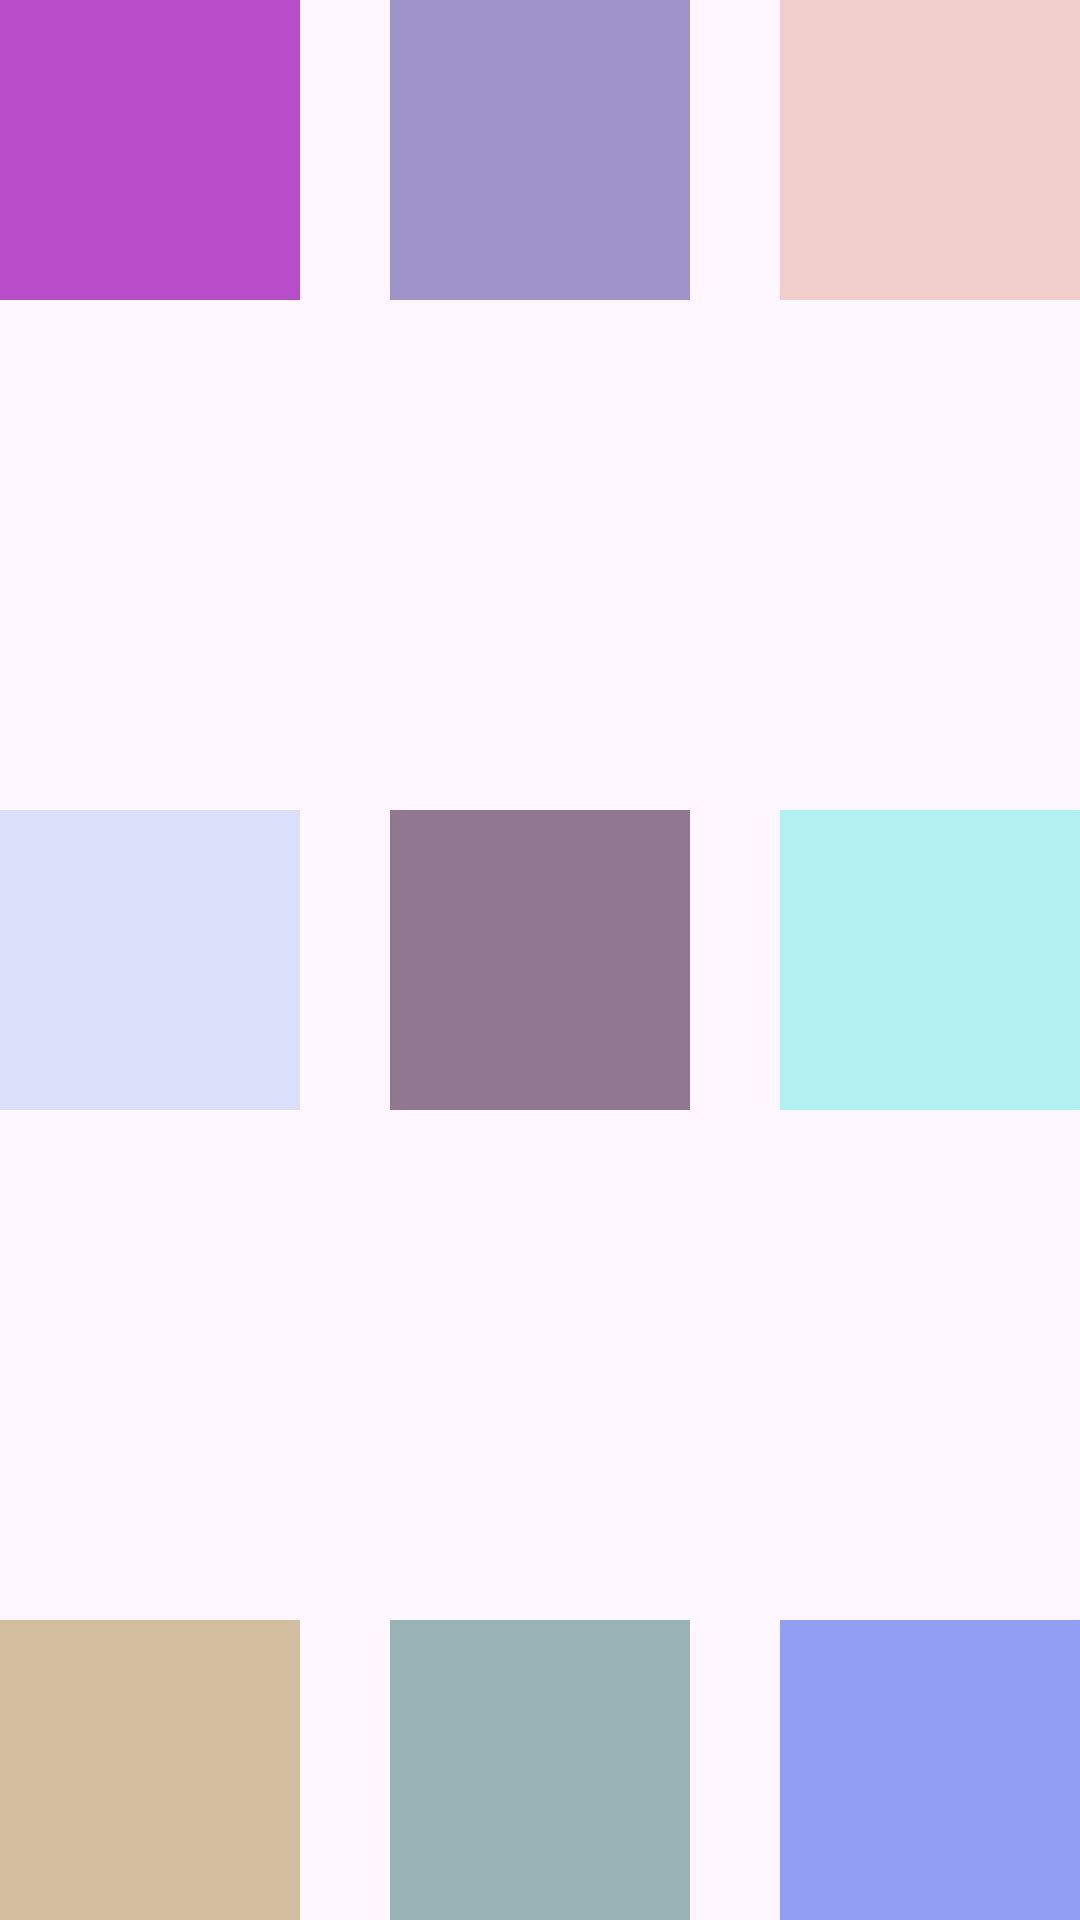

Android layout source for this screen:
<!-- AndroidManifest.xml: application theme Theme._2DAMPMDM1EE1 -->
<!-- res/layout/ejercicio4.xml -->
<?xml version="1.0" encoding="utf-8"?>
<FrameLayout xmlns:android="http://schemas.android.com/apk/res/android"
    android:layout_width="match_parent"
    android:layout_height="match_parent">

    <FrameLayout
        android:layout_width="100dp"
        android:layout_height="100dp"
        android:background="#B74DC9"
        android:layout_gravity="top|left"/>

    <FrameLayout
        android:layout_width="100dp"
        android:layout_height="100dp"
        android:background="#9F94C9"
        android:layout_gravity="top|center_horizontal"/>

    <FrameLayout
        android:layout_width="100dp"
        android:layout_height="100dp"
        android:background="#F1CECC"
        android:layout_gravity="top|right"/>

    <FrameLayout
        android:layout_width="100dp"
        android:layout_height="100dp"
        android:background="#DADFFA"
        android:layout_gravity="center_vertical|left"/>

    <FrameLayout
        android:layout_width="100dp"
        android:layout_height="100dp"
        android:background="#907690"
        android:layout_gravity="center"/>

    <FrameLayout
        android:layout_width="100dp"
        android:layout_height="100dp"
        android:background="#B1F1F1"
        android:layout_gravity="center_vertical|right"/>

    <FrameLayout
        android:layout_width="100dp"
        android:layout_height="100dp"
        android:background="#D2BE9F"
        android:layout_gravity="bottom|left"/>

    <FrameLayout
        android:layout_width="100dp"
        android:layout_height="100dp"
        android:background="#98B2B5"
        android:layout_gravity="bottom|center_horizontal"/>

    <FrameLayout
        android:layout_width="100dp"
        android:layout_height="100dp"
        android:layout_gravity="bottom|right"
        android:background="#909EF4" />

</FrameLayout>
<!-- resources referenced by this layout -->
<resources>
  <style name="Theme._2DAMPMDM1EE1" parent="Base.Theme._2DAMPMDM1EE1" />
  <style name="Base.Theme._2DAMPMDM1EE1" parent="Theme.Material3.DayNight.NoActionBar">
          
          
      </style>
</resources>
